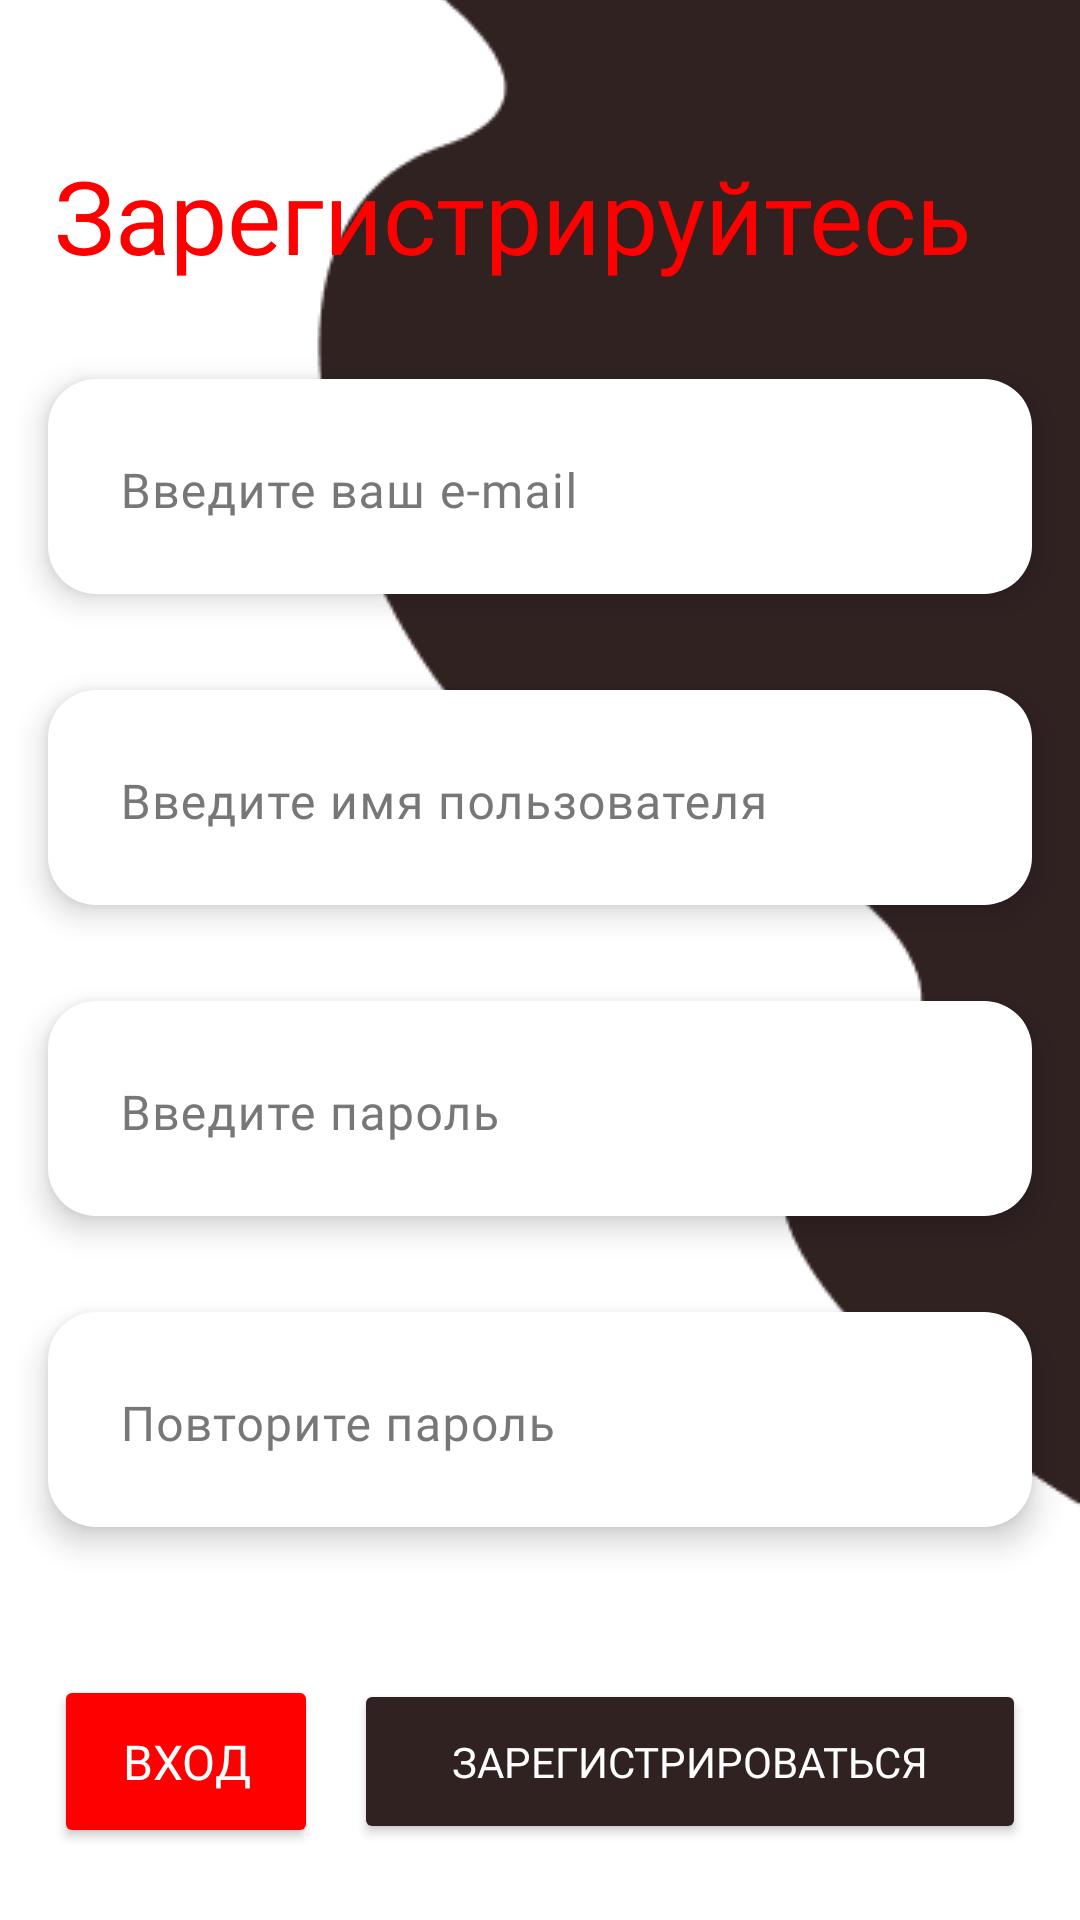

This screen was rendered from an Android layout file. Write that file and the resources it references.
<!-- AndroidManifest.xml: application theme Theme.GoodsWarehouse -->
<!-- res/layout/fragment_sign_up.xml -->
<?xml version="1.0" encoding="utf-8"?>
<androidx.constraintlayout.widget.ConstraintLayout xmlns:android="http://schemas.android.com/apk/res/android"
  xmlns:app="http://schemas.android.com/apk/res-auto"
  xmlns:tools="http://schemas.android.com/tools"
  android:layout_width="match_parent"
  android:layout_height="match_parent"
  tools:context=".ui.SignUpFragment">

  <ImageView
    android:layout_width="match_parent"
    android:layout_height="match_parent"
    android:scaleType="centerCrop"
    android:src="@drawable/img_bg_3" />

  <LinearLayout
    android:layout_width="match_parent"
    android:layout_height="match_parent"
    android:gravity="center_horizontal"
    android:orientation="vertical">

    <Space
      android:layout_width="1dp"
      android:layout_height="0dp"
      android:layout_weight="1" />

    <TextView
      android:layout_width="match_parent"
      android:layout_height="wrap_content"
      android:layout_marginHorizontal="18dp"
      android:fontFamily="@font/gilroy_bold"
      android:gravity="start"
      android:text="Зарегистрируйтесь"
      android:textColor="@color/primary"
      android:textSize="34sp" />

    <com.google.android.material.textfield.TextInputLayout
      style="@style/Widget.Material3.TextInputLayout.FilledBox"
      android:layout_width="match_parent"
      android:layout_height="wrap_content"
      android:layout_marginHorizontal="16dp"
      android:layout_marginTop="32dp"
      android:background="@drawable/corners_16dp"
      android:elevation="6dp"
      android:padding="8dp"
      android:textColorHint="@color/surfaceVariant"
      app:boxBackgroundColor="@color/background"
      app:boxCornerRadiusBottomEnd="16dp"
      app:boxCornerRadiusBottomStart="16dp"
      app:boxCornerRadiusTopEnd="16dp"
      app:boxCornerRadiusTopStart="16dp"
      app:boxStrokeWidth="0dp"
      app:boxStrokeWidthFocused="0dp">

      <com.google.android.material.textfield.TextInputEditText
        android:id="@+id/input_email"
        android:layout_width="match_parent"
        android:layout_height="wrap_content"
        android:fontFamily="@font/gilroy_medium"
        android:gravity="start"
        android:hint="Введите ваш e-mail"
        android:inputType="textEmailAddress"
        android:textColor="@color/surfaceVariant"
        android:textSize="16sp" />

    </com.google.android.material.textfield.TextInputLayout>

    <com.google.android.material.textfield.TextInputLayout
      style="@style/Widget.Material3.TextInputLayout.FilledBox"
      android:layout_width="match_parent"
      android:layout_height="wrap_content"
      android:layout_marginHorizontal="16dp"
      android:layout_marginTop="32dp"
      android:background="@drawable/corners_16dp"
      android:elevation="6dp"
      android:padding="8dp"
      android:textColorHint="@color/surfaceVariant"
      app:boxBackgroundColor="@color/background"
      app:boxCornerRadiusBottomEnd="16dp"
      app:boxCornerRadiusBottomStart="16dp"
      app:boxCornerRadiusTopEnd="16dp"
      app:boxCornerRadiusTopStart="16dp"
      app:boxStrokeWidth="0dp"
      app:boxStrokeWidthFocused="0dp">

      <com.google.android.material.textfield.TextInputEditText
        android:id="@+id/input_nickname"
        android:layout_width="match_parent"
        android:layout_height="wrap_content"
        android:fontFamily="@font/gilroy_medium"
        android:gravity="start"
        android:hint="Введите имя пользователя"
        android:inputType="text"
        android:textColor="@color/surfaceVariant"
        android:textSize="16sp" />

    </com.google.android.material.textfield.TextInputLayout>

    <com.google.android.material.textfield.TextInputLayout
      style="@style/Widget.Material3.TextInputLayout.FilledBox"
      android:layout_width="match_parent"
      android:layout_height="wrap_content"
      android:layout_marginHorizontal="16dp"
      android:layout_marginTop="32dp"
      android:background="@drawable/corners_16dp"
      android:elevation="6dp"
      android:padding="8dp"
      android:textColorHint="@color/surfaceVariant"
      app:boxBackgroundColor="@color/background"
      app:boxCornerRadiusBottomEnd="16dp"
      app:boxCornerRadiusBottomStart="16dp"
      app:boxCornerRadiusTopEnd="16dp"
      app:boxCornerRadiusTopStart="16dp"
      app:boxStrokeWidth="0dp"
      app:boxStrokeWidthFocused="0dp">

      <com.google.android.material.textfield.TextInputEditText
        android:id="@+id/input_password"
        android:layout_width="match_parent"
        android:layout_height="wrap_content"
        android:fontFamily="@font/gilroy_medium"
        android:gravity="start"
        android:hint="Введите пароль"
        android:inputType="textPassword"
        android:textColor="@color/surfaceVariant"
        android:textSize="16sp" />

    </com.google.android.material.textfield.TextInputLayout>

    <com.google.android.material.textfield.TextInputLayout
      style="@style/Widget.Material3.TextInputLayout.FilledBox"
      android:layout_width="match_parent"
      android:layout_height="wrap_content"
      android:layout_marginHorizontal="16dp"
      android:layout_marginTop="32dp"
      android:background="@drawable/corners_16dp"
      android:elevation="6dp"
      android:padding="8dp"
      android:textColorHint="@color/surfaceVariant"
      app:boxBackgroundColor="@color/background"
      app:boxCornerRadiusBottomEnd="16dp"
      app:boxCornerRadiusBottomStart="16dp"
      app:boxCornerRadiusTopEnd="16dp"
      app:boxCornerRadiusTopStart="16dp"
      app:boxStrokeWidth="0dp"
      app:boxStrokeWidthFocused="0dp">

      <com.google.android.material.textfield.TextInputEditText
        android:id="@+id/input_password_repeat"
        android:layout_width="match_parent"
        android:layout_height="wrap_content"
        android:fontFamily="@font/gilroy_medium"
        android:gravity="start"
        android:hint="Повторите пароль"
        android:inputType="textPassword"
        android:textColor="@color/surfaceVariant"
        android:textSize="16sp" />

    </com.google.android.material.textfield.TextInputLayout>

    <Space
      android:layout_width="1dp"
      android:layout_height="0dp"
      android:layout_weight="1" />

    <LinearLayout
      android:layout_width="match_parent"
      android:layout_height="wrap_content"
      android:layout_marginHorizontal="18dp"
      android:layout_marginBottom="24dp"
      android:gravity="center"
      android:orientation="horizontal">

      <Button
        android:id="@+id/btn_sign_in"
        android:layout_width="wrap_content"
        android:layout_height="wrap_content"
        android:backgroundTint="@color/primary"
        android:fontFamily="@font/gilroy_bold"
        android:paddingVertical="18dp"
        android:text="Вход"
        android:textColor="@color/onSecondary"
        android:textSize="16sp"
        app:cornerRadius="16dp" />

      <Space
        android:layout_width="12dp"
        android:layout_height="1dp" />

      <Button
        android:id="@+id/btn_sign_up"
        android:layout_width="0dp"
        android:layout_height="wrap_content"
        android:layout_weight="1"
        android:backgroundTint="@color/secondary"
        android:fontFamily="@font/gilroy_bold"
        android:paddingVertical="18dp"
        android:text="Зарегистрироваться"
        android:textColor="@color/onSecondary"
        android:textSize="14sp"
        app:cornerRadius="16dp" />

    </LinearLayout>

  </LinearLayout>

</androidx.constraintlayout.widget.ConstraintLayout>
<!-- resources referenced by this layout -->
<resources>
  <color name="background">#FFFFFF</color>
  <color name="onSecondary">#FFFFFF</color>
  <color name="primary">#FF0000</color>
  <color name="secondary">#312222</color>
  <color name="surfaceVariant">#777777</color>
  <!-- drawable corners_16dp (drawable) -->
  <?xml version="1.0" encoding="utf-8"?>
  <shape xmlns:android="http://schemas.android.com/apk/res/android">
    <corners android:radius="16dp" />
    <solid android:color="@color/background" />
  </shape>
  <!-- drawable img_bg_3: png bitmap (drawable, 6731 bytes) -->
  <style name="Theme.GoodsWarehouse" parent="Theme.Material3.Light.NoActionBar">
      <item name="colorPrimary">@color/primary</item>
      <item name="colorSecondary">@color/secondary</item>
      <item name="android:statusBarColor">@color/secondary</item>
      <item name="android:windowBackground">@color/background</item>
      <item name="android:windowLightStatusBar">false</item>
    </style>
</resources>
